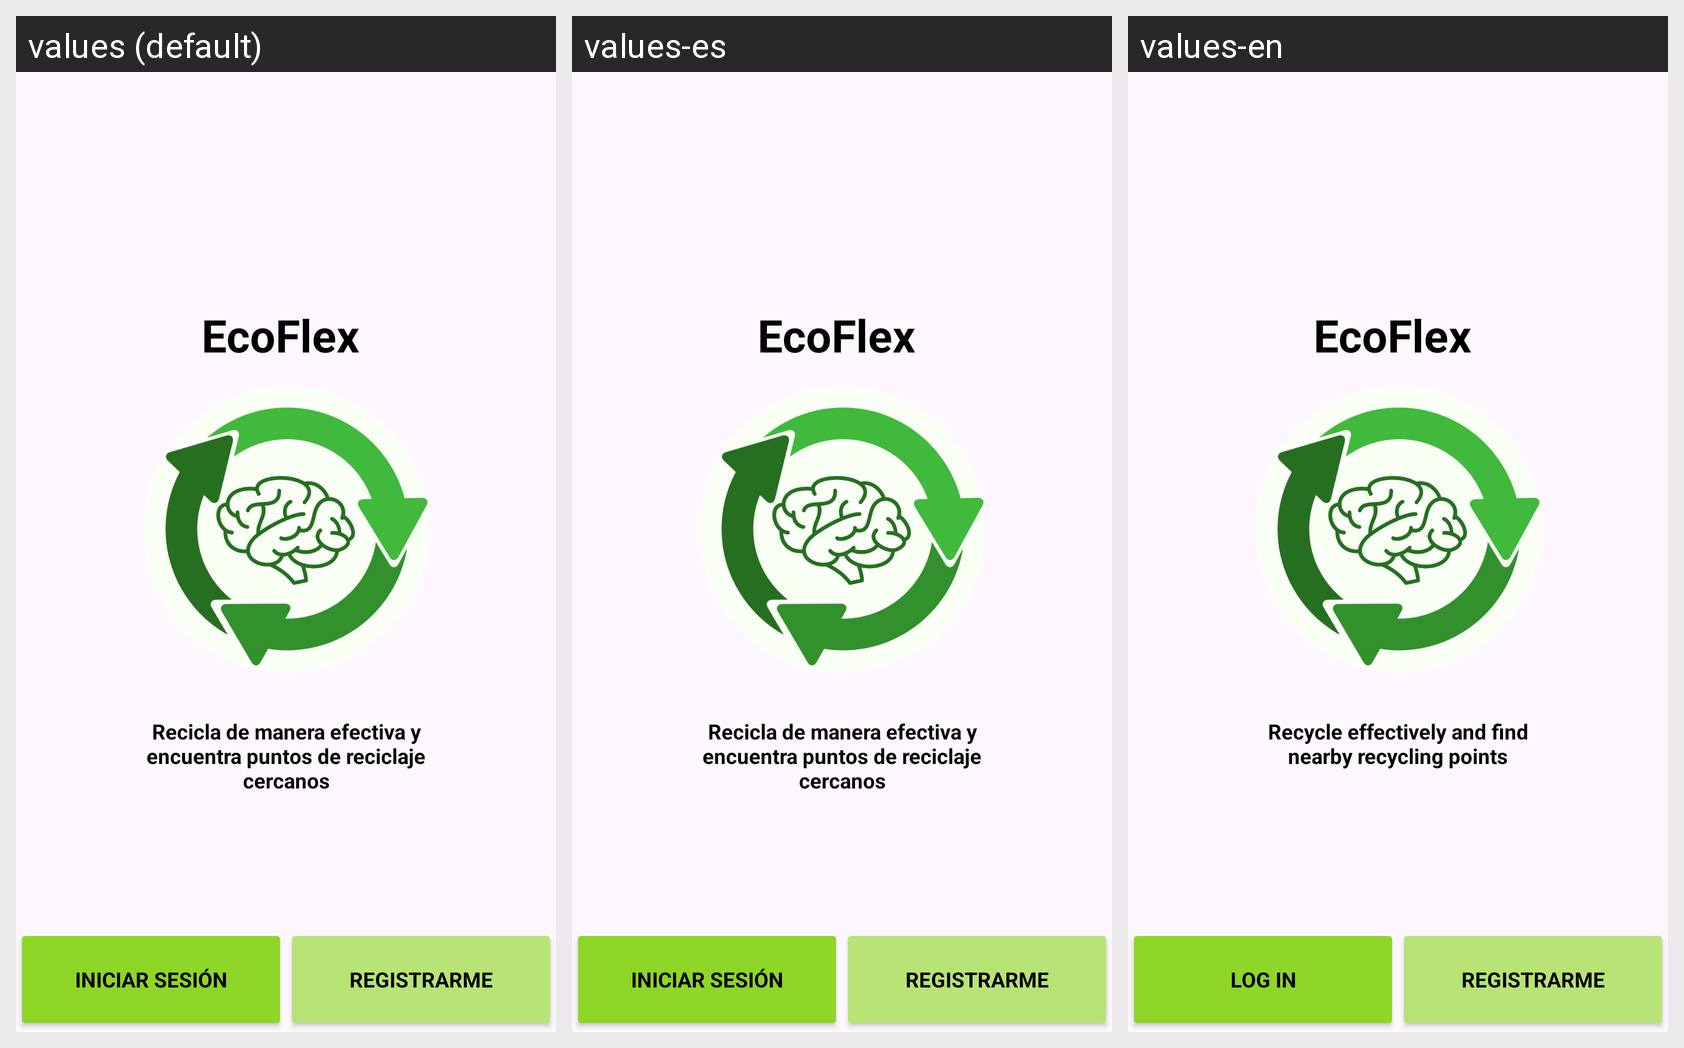

For this localized Android screen grid, give each drawn string resource with its value in every locale shown.
Android screen res/layout/activity_main_login.xml rendered under 3 locales, left to right: values (default), values-es, values-en. Device: Nexus 5 (rendered at 1080×1920; each locale shown at half size, 540×960, under a caption strip naming it); theme Base.Theme.EcoFLex.
Strings drawn on this screen, with the default value and each locale's value (text and hints the layout hard-codes, and strings that could not be matched under every locale, appear in the picture but are not listed):

iniciar_sesion
  values: Iniciar Sesión
  values-es: Iniciar Sesión
  values-en: Log In

main_login_info
  values: Recicla de manera efectiva y encuentra puntos de reciclaje cercanos
  values-es: Recicla de manera efectiva y encuentra puntos de reciclaje cercanos
  values-en: Recycle effectively and find nearby recycling points
